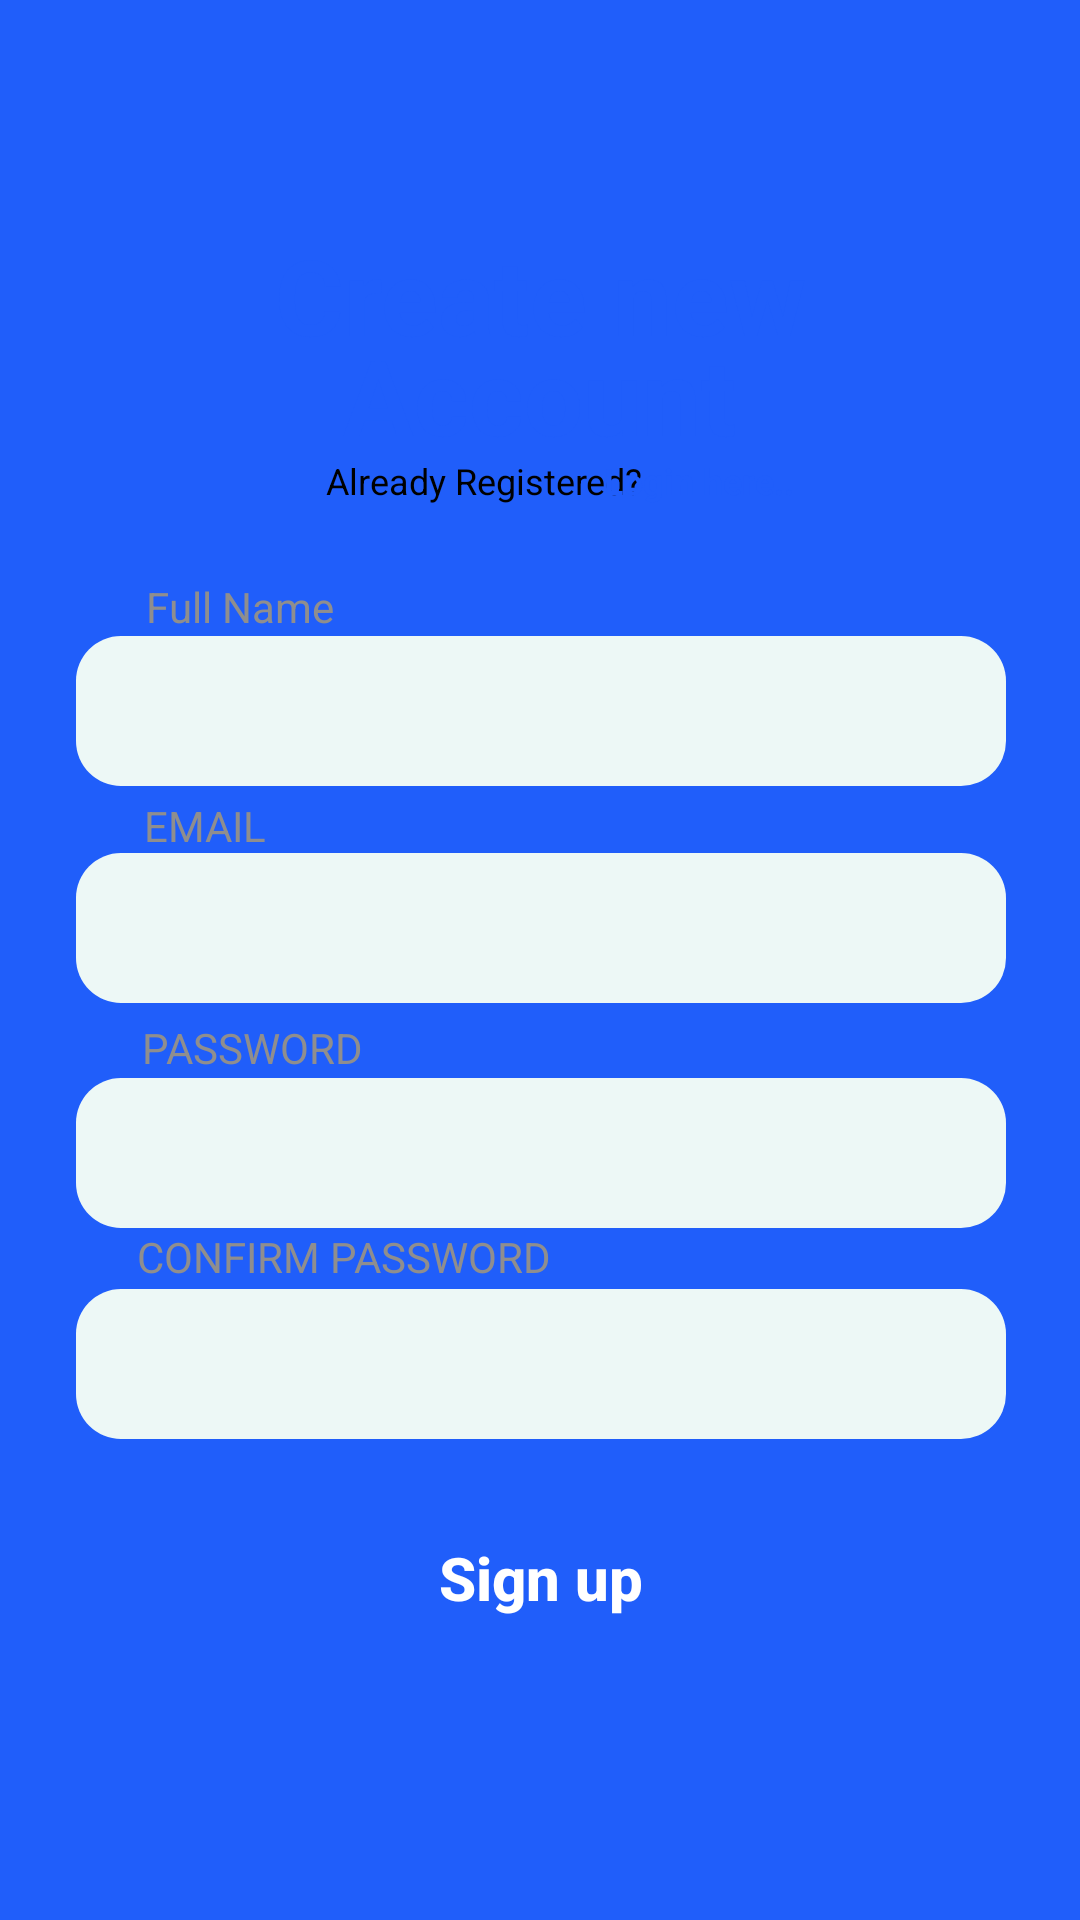

Here is an Android app screen rendered from its layout file. Give the layout XML and the strings, colors and styles it references.
<!-- AndroidManifest.xml: activity theme Theme.AppCompat.Light.NoActionBar -->
<!-- res/layout/activity_register.xml -->
<?xml version="1.0" encoding="utf-8"?>
<androidx.constraintlayout.widget.ConstraintLayout xmlns:android="http://schemas.android.com/apk/res/android"
    xmlns:app="http://schemas.android.com/apk/res-auto"
    xmlns:tools="http://schemas.android.com/tools"
    android:id="@+id/main"
    android:background="@color/blue"
    android:layout_width="match_parent"
    android:layout_height="match_parent"
    tools:context=".RegisterActivity">

    <androidx.constraintlayout.widget.ConstraintLayout
        android:layout_width="match_parent"
        android:layout_height="600dp"
        android:background="@drawable/reg_rounded_background"
        android:padding="20dp"
        app:layout_constraintBottom_toBottomOf="parent"
        app:layout_constraintEnd_toEndOf="parent"
        app:layout_constraintHorizontal_bias="0.0"
        app:layout_constraintStart_toStartOf="parent"
        app:layout_constraintTop_toTopOf="parent"
        app:layout_constraintVertical_bias="1.0">

        <TextView
            android:id="@+id/textView8"
            android:layout_width="wrap_content"
            android:layout_height="wrap_content"
            android:text="Create new"
            android:textAlignment="center"
            android:textColor="@color/blue"
            android:textSize="35dp"
            android:textStyle="bold"
            app:layout_constraintBottom_toBottomOf="parent"
            app:layout_constraintEnd_toEndOf="parent"
            app:layout_constraintStart_toStartOf="parent"
            app:layout_constraintTop_toTopOf="parent"
            app:layout_constraintVertical_bias="0.029" />

        <TextView
            android:id="@+id/textView9"
            android:layout_width="wrap_content"
            android:layout_height="wrap_content"
            android:text="Account"
            android:textAlignment="center"
            android:textColor="@color/blue"
            android:textSize="35dp"
            android:textStyle="bold"
            app:layout_constraintBottom_toBottomOf="parent"
            app:layout_constraintEnd_toEndOf="parent"
            app:layout_constraintStart_toStartOf="parent"
            app:layout_constraintTop_toTopOf="parent"
            app:layout_constraintVertical_bias="0.094" />

        <TextView
            android:id="@+id/textView10"
            android:layout_width="wrap_content"
            android:layout_height="wrap_content"
            android:text="Already Registered?"
            android:textColor="@color/black"
            android:textSize="12dp"
            app:layout_constraintBottom_toBottomOf="parent"
            app:layout_constraintEnd_toEndOf="parent"
            app:layout_constraintHorizontal_bias="0.414"
            app:layout_constraintStart_toStartOf="parent"
            app:layout_constraintTop_toTopOf="parent"
            app:layout_constraintVertical_bias="0.169" />

        <TextView
            android:id="@+id/textView11"
            android:layout_width="wrap_content"
            android:layout_height="wrap_content"
            android:text="Login here.."
            android:textColor="@color/blue"
            android:textSize="12dp"
            android:textStyle="bold"
            app:layout_constraintBottom_toBottomOf="parent"
            app:layout_constraintEnd_toEndOf="parent"
            app:layout_constraintHorizontal_bias="0.706"
            app:layout_constraintStart_toStartOf="parent"
            app:layout_constraintTop_toTopOf="parent"
            app:layout_constraintVertical_bias="0.169" />

        <TextView
            android:id="@+id/textView4"
            android:layout_width="wrap_content"
            android:layout_height="wrap_content"
            android:text="Full Name"
            android:textColor="@color/darkwhite"
            app:layout_constraintBottom_toBottomOf="parent"
            app:layout_constraintEnd_toEndOf="parent"
            app:layout_constraintHorizontal_bias="0.111"
            app:layout_constraintStart_toStartOf="parent"
            app:layout_constraintTop_toTopOf="parent"
            app:layout_constraintVertical_bias="0.245" />

        <EditText
            android:id="@+id/editUsername"
            android:layout_width="310dp"
            android:layout_height="50dp"
            android:background="@drawable/log_edittext_rounded"
            android:inputType="text"
            android:paddingLeft="16dp"
            android:textColor="@color/black"
            android:textStyle="normal"
            app:layout_constraintBottom_toBottomOf="parent"
            app:layout_constraintEnd_toEndOf="parent"
            app:layout_constraintHorizontal_bias="0.544"
            app:layout_constraintStart_toStartOf="parent"
            app:layout_constraintTop_toTopOf="parent"
            app:layout_constraintVertical_bias="0.298" />

        <TextView
            android:id="@+id/textView5"
            android:layout_width="wrap_content"
            android:layout_height="wrap_content"
            android:text="EMAIL"
            android:textColor="@color/darkwhite"
            app:layout_constraintBottom_toBottomOf="parent"
            app:layout_constraintEnd_toEndOf="parent"
            app:layout_constraintHorizontal_bias="0.1"
            app:layout_constraintStart_toStartOf="parent"
            app:layout_constraintTop_toTopOf="parent"
            app:layout_constraintVertical_bias="0.38" />

        <EditText
            android:id="@+id/editEmail"
            android:layout_width="310dp"
            android:layout_height="50dp"
            android:background="@drawable/log_edittext_rounded"
            android:inputType="text"
            android:paddingLeft="16dp"
            android:textColor="@color/black"
            android:textStyle="normal"
            app:layout_constraintBottom_toBottomOf="parent"
            app:layout_constraintEnd_toEndOf="parent"
            app:layout_constraintHorizontal_bias="0.544"
            app:layout_constraintStart_toStartOf="parent"
            app:layout_constraintTop_toTopOf="parent"
            app:layout_constraintVertical_bias="0.44" />

        <TextView
            android:id="@+id/textView6"
            android:layout_width="wrap_content"
            android:layout_height="wrap_content"
            android:text="PASSWORD"
            android:textColor="@color/darkwhite"
            app:layout_constraintBottom_toBottomOf="parent"
            app:layout_constraintEnd_toEndOf="parent"
            app:layout_constraintHorizontal_bias="0.111"
            app:layout_constraintStart_toStartOf="parent"
            app:layout_constraintTop_toTopOf="parent"
            app:layout_constraintVertical_bias="0.517" />

        <EditText
            android:id="@+id/editPassword"
            android:layout_width="310dp"
            android:layout_height="50dp"
            android:background="@drawable/log_edittext_rounded"
            android:inputType="textPassword"
            android:paddingLeft="16dp"
            android:textColor="@color/black"
            android:textStyle="normal"
            app:layout_constraintBottom_toBottomOf="parent"
            app:layout_constraintEnd_toEndOf="parent"
            app:layout_constraintHorizontal_bias="0.544"
            app:layout_constraintStart_toStartOf="parent"
            app:layout_constraintTop_toTopOf="parent"
            app:layout_constraintVertical_bias="0.587" />

        <TextView
            android:id="@+id/textView7"
            android:layout_width="wrap_content"
            android:layout_height="wrap_content"
            android:text="CONFIRM PASSWORD"
            android:textColor="@color/darkwhite"
            app:layout_constraintBottom_toBottomOf="parent"
            app:layout_constraintEnd_toEndOf="parent"
            app:layout_constraintHorizontal_bias="0.141"
            app:layout_constraintStart_toStartOf="parent"
            app:layout_constraintTop_toTopOf="parent"
            app:layout_constraintVertical_bias="0.646" />

        <EditText
            android:id="@+id/editconfirmPassword"
            android:layout_width="310dp"
            android:layout_height="50dp"
            android:background="@drawable/log_edittext_rounded"
            android:inputType="textPassword"
            android:paddingLeft="16dp"
            android:textColor="@color/black"
            android:textStyle="normal"
            app:layout_constraintBottom_toBottomOf="parent"
            app:layout_constraintEnd_toEndOf="parent"
            app:layout_constraintHorizontal_bias="0.544"
            app:layout_constraintStart_toStartOf="parent"
            app:layout_constraintTop_toTopOf="parent"
            app:layout_constraintVertical_bias="0.725" />

        <Button
            android:id="@+id/button4"
            android:layout_width="310dp"
            android:layout_height="50dp"
            android:background="@drawable/log_button"
            android:text="Sign up"
            android:textAllCaps="false"
            android:textColor="@color/white"
            android:textSize="20dp"
            android:textStyle="bold"
            app:layout_constraintBottom_toBottomOf="parent"
            app:layout_constraintEnd_toEndOf="parent"
            app:layout_constraintHorizontal_bias="0.544"
            app:layout_constraintStart_toStartOf="parent"
            app:layout_constraintTop_toTopOf="parent"
            app:layout_constraintVertical_bias="0.865" />
    </androidx.constraintlayout.widget.ConstraintLayout>
</androidx.constraintlayout.widget.ConstraintLayout>
<!-- resources referenced by this layout -->
<resources>
  <color name="black">#000000</color>
  <color name="blue">#205EFA</color>
  <color name="darkwhite">#8F8E8E</color>
  <color name="white">#FFFFFF</color>
  <!-- drawable log_edittext_rounded (drawable) -->
  <?xml version="1.0" encoding="utf-8"?>
  <shape xmlns:android="http://schemas.android.com/apk/res/android">
      <solid android:color="#edf8f6"/>
      <corners android:radius="15dp"/>
  </shape>
</resources>
